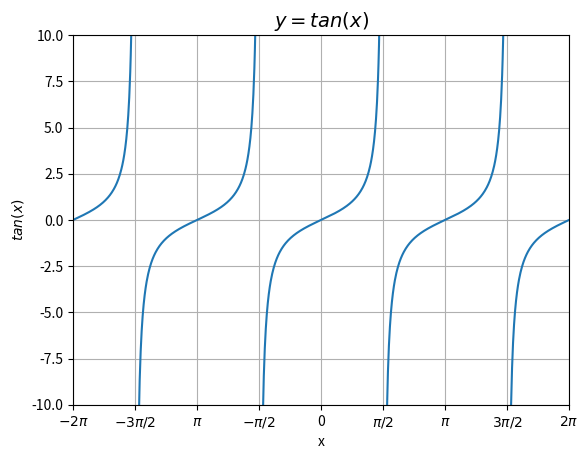

Write Python code to recreate this figure.
import matplotlib.pyplot as plt
import numpy as np

# .linspace arguments are (start, end, number_of_steps)
x = np.linspace(-2 * np.pi, 2 * np.pi, 1000)
y = np.tan(x)

# This operation inserts a NaN where the difference between successive points is negative
# NaN means "Not a Number" and NaNs are not plotted or connected
# I found this by doing a search for "How to plot tan(x) in matplotlib without the connecting lines between asymtotes"
y[:-1][np.diff(y) < 0] = np.nan

# show grid
plt.grid()

plt.xlabel("x")
plt.ylabel("$tan(x)$")

# Set the x and y axis cutoffs
plt.ylim(-10,10)
plt.xlim(-2 * np.pi, 2 * np.pi)

# x_labels in radians
# For a more programmatic approach to radians, see https://matplotlib.org/3.1.1/gallery/units/radian_demo.html
radian_multiples = [-2, -3/2, -1, -1/2, 0, 1/2, 1, 3/2, 2]
radians = [n * np.pi for n in radian_multiples]
radian_labels = ['$-2\pi$', '$-3\pi/2$', '$\pi$', '$-\pi/2$', '0', '$\pi/2$', '$\pi$', '$3\pi/2$', '$2\pi$']

plt.xticks(radians, radian_labels)

plt.title("$y = tan(x)$", fontsize=14)
plt.plot(x, y)
plt.show()